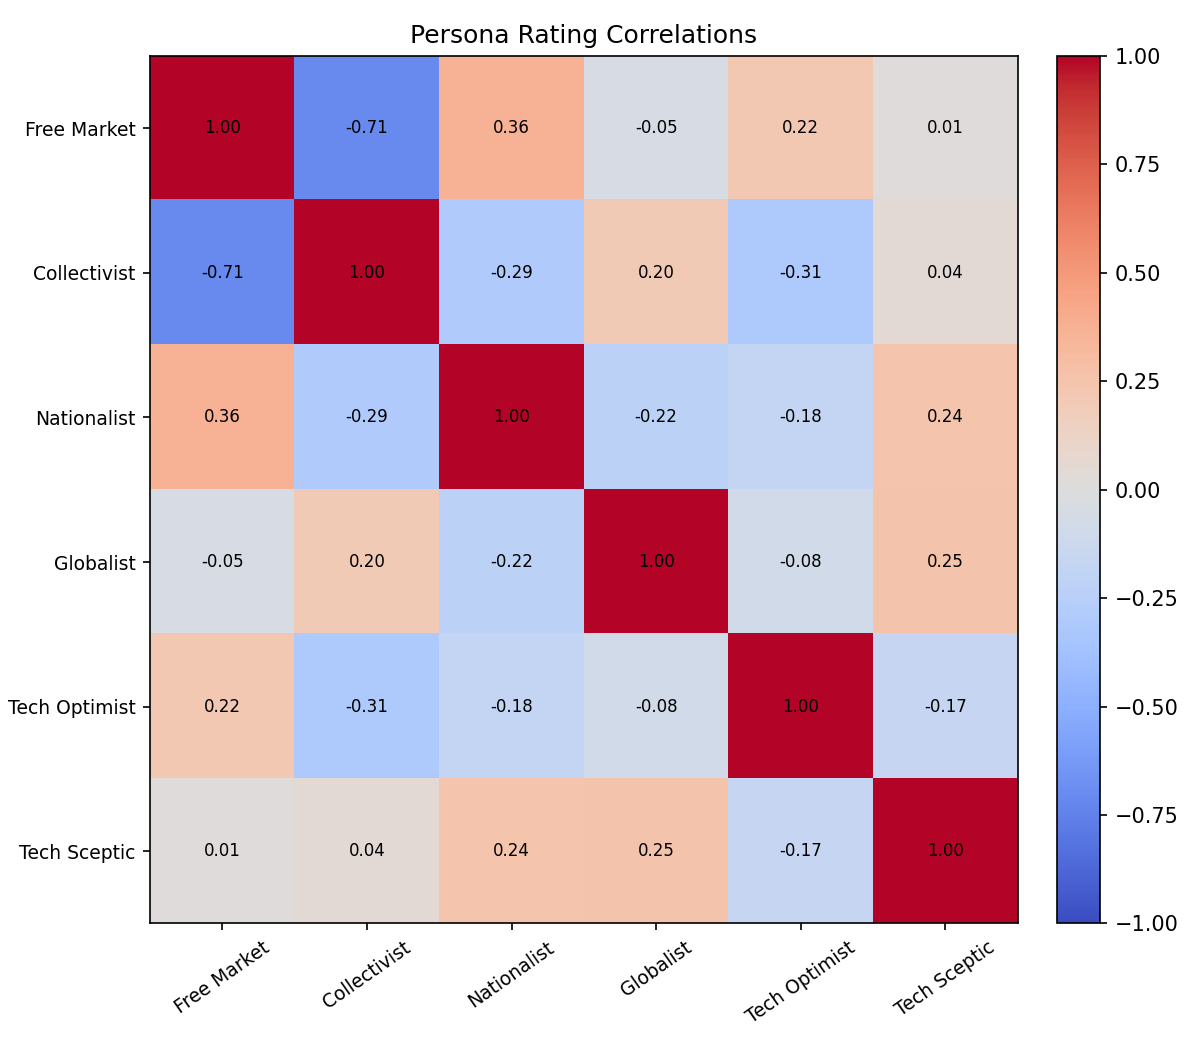

The table this chart was drawn from, first rows:
persona_a_id, persona_a_name, persona_b_id, persona_b_name, correlation
1, Free Market, 2, Collectivist, -0.707
1, Free Market, 5, Nationalist, 0.362
1, Free Market, 6, Globalist, -0.053
1, Free Market, 7, Tech Optimist, 0.216
1, Free Market, 8, Tech Sceptic, 0.013
2, Collectivist, 5, Nationalist, -0.295
2, Collectivist, 6, Globalist, 0.199
2, Collectivist, 7, Tech Optimist, -0.311
2, Collectivist, 8, Tech Sceptic, 0.041
5, Nationalist, 6, Globalist, -0.224
5, Nationalist, 7, Tech Optimist, -0.176
5, Nationalist, 8, Tech Sceptic, 0.243
6, Globalist, 7, Tech Optimist, -0.083
6, Globalist, 8, Tech Sceptic, 0.254
7, Tech Optimist, 8, Tech Sceptic, -0.169
